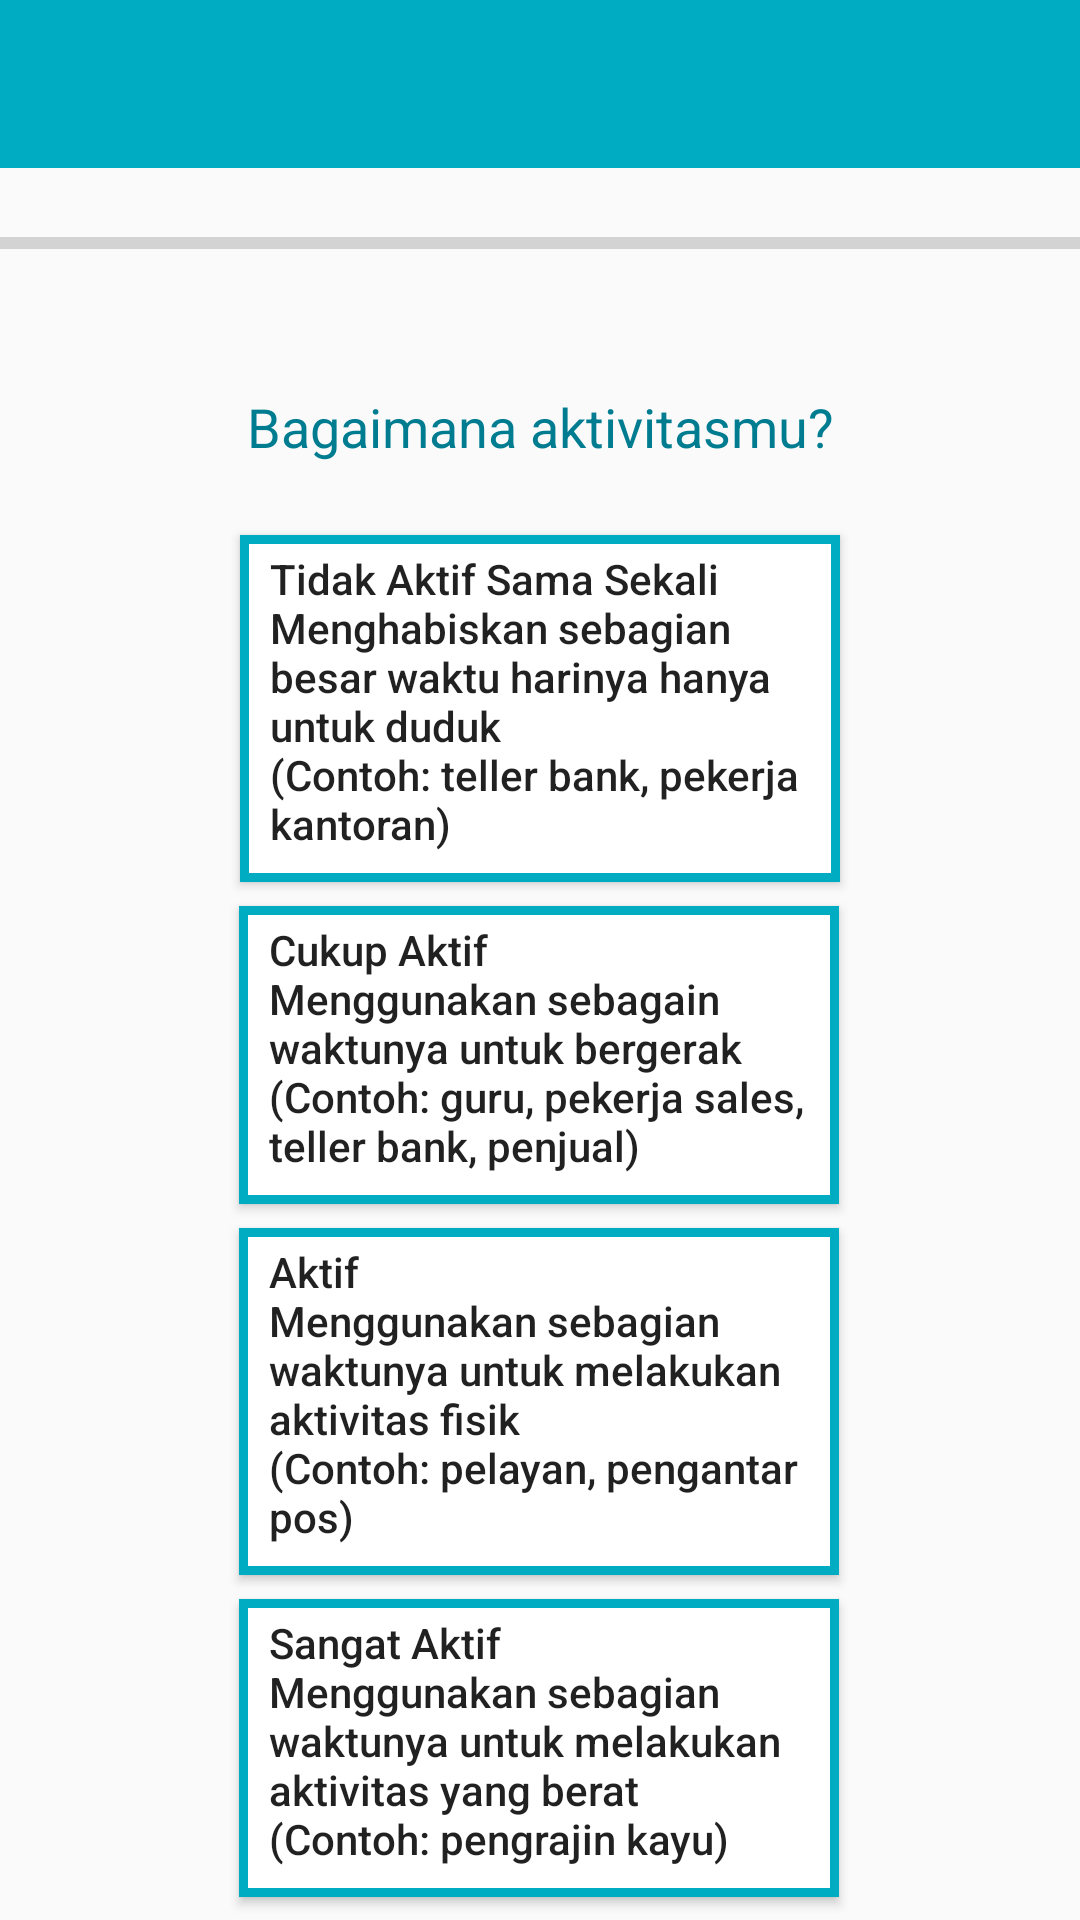

Android layout source for this screen:
<!-- AndroidManifest.xml: application theme AppTheme -->
<!-- res/layout/register_page3.xml -->
<?xml version="1.0" encoding="utf-8"?>
<android.support.constraint.ConstraintLayout xmlns:android="http://schemas.android.com/apk/res/android"
    xmlns:app="http://schemas.android.com/apk/res-auto"
    xmlns:tools="http://schemas.android.com/tools"
    android:layout_width="match_parent"
    android:layout_height="match_parent"
    tools:context=".register_third">

    <android.support.v7.widget.Toolbar
        android:id="@+id/toolbar3"
        android:layout_width="match_parent"
        android:layout_height="wrap_content"
        android:background="@color/colorPrimary"
        android:minHeight="?attr/actionBarSize"
        android:theme="?attr/actionBarTheme"
        app:layout_constraintBottom_toTopOf="@+id/progressBar3"
        app:layout_constraintTop_toTopOf="parent"
        app:layout_constraintVertical_bias="0.0"
        tools:layout_editor_absoluteX="0dp" />

    <ProgressBar
        android:id="@+id/progressBar3"
        style="?android:attr/progressBarStyleHorizontal"
        android:layout_width="406dp"
        android:layout_height="50dp"
        android:layout_marginTop="56dp"
        app:layout_constraintEnd_toEndOf="parent"
        app:layout_constraintHorizontal_bias="0.4"
        app:layout_constraintStart_toStartOf="parent"
        app:layout_constraintTop_toTopOf="parent" />

    <TextView
        android:id="@+id/question3"
        android:layout_width="wrap_content"
        android:layout_height="wrap_content"
        android:layout_marginTop="24dp"
        android:text="Bagaimana aktivitasmu?"
        android:textColor="@color/colorPrimaryDark"
        android:textSize="18sp"
        app:layout_constraintEnd_toEndOf="parent"
        app:layout_constraintHorizontal_bias="0.5"
        app:layout_constraintStart_toStartOf="parent"
        app:layout_constraintTop_toBottomOf="@+id/progressBar3" />

    <Button
        android:id="@+id/nope"
        android:layout_width="200dp"
        android:layout_height="wrap_content"
        android:layout_marginTop="24dp"
        android:background="@drawable/rectangle_option"
        android:paddingStart="10dp"
        android:paddingBottom="10dp"
        android:paddingEnd="5dp"
        android:paddingTop="5dp"
        android:text="@string/prompt_nope"
        android:gravity="left"
        android:textAllCaps="false"
        android:textSize="14sp"
        app:layout_constraintEnd_toEndOf="parent"
        app:layout_constraintHorizontal_bias="0.5"
        app:layout_constraintStart_toStartOf="parent"
        app:layout_constraintTop_toBottomOf="@+id/question3" />

    <Button
        android:id="@+id/cukup"
        android:layout_width="200dp"
        android:layout_height="wrap_content"
        android:layout_marginTop="8dp"
        android:background="@drawable/rectangle_option"
        android:paddingStart="10dp"
        android:paddingBottom="10dp"
        android:paddingEnd="5dp"
        android:paddingTop="5dp"
        android:text="@string/prompt_cukup"
        android:gravity="left"
        android:textAllCaps="false"
        android:textSize="14sp"
        app:layout_constraintEnd_toEndOf="parent"
        app:layout_constraintHorizontal_bias="0.497"
        app:layout_constraintStart_toStartOf="parent"
        app:layout_constraintTop_toBottomOf="@+id/nope"

        />

    <Button
        android:id="@+id/aktif"
        android:layout_width="200dp"
        android:layout_height="wrap_content"
        android:layout_marginTop="8dp"
        android:background="@drawable/rectangle_option"
        android:paddingStart="10dp"
        android:paddingBottom="10dp"
        android:paddingEnd="5dp"
        android:paddingTop="5dp"
        android:text="@string/prompt_aktif"
        android:textAllCaps="false"
        android:gravity="left"
        android:textSize="14sp"
        app:layout_constraintEnd_toEndOf="parent"
        app:layout_constraintHorizontal_bias="0.497"
        app:layout_constraintStart_toStartOf="parent"
        app:layout_constraintTop_toBottomOf="@+id/cukup" />

    <Button
        android:id="@+id/very"
        android:layout_width="200dp"
        android:layout_height="wrap_content"
        android:layout_marginTop="8dp"
        android:background="@drawable/rectangle_option"
        android:paddingStart="10dp"
        android:paddingBottom="10dp"
        android:paddingEnd="5dp"
        android:paddingTop="5dp"
        android:text="@string/prompt_sangatAktif"
        android:gravity="left"
        android:textAllCaps="false"
        android:textSize="14sp"
        app:layout_constraintEnd_toEndOf="parent"
        app:layout_constraintHorizontal_bias="0.497"
        app:layout_constraintStart_toStartOf="parent"
        app:layout_constraintTop_toBottomOf="@+id/aktif" />

</android.support.constraint.ConstraintLayout>
<!-- resources referenced by this layout -->
<resources>
  <color name="colorPrimary">#00acc1</color>
  <color name="colorPrimaryDark">#007c91</color>
  <!-- drawable rectangle_option (drawable) -->
  <?xml version="1.0" encoding="utf-8"?>
  <shape xmlns:android="http://schemas.android.com/apk/res/android"
      android:shape="rectangle">
      <solid android:color="@color/white" />
      <stroke android:width="3dp"
          android:color="@color/colorPrimary"/>
  </shape>
  <string name="prompt_aktif">Aktif\nMenggunakan sebagian waktunya untuk melakukan aktivitas fisik\n(Contoh: pelayan, pengantar pos)</string>
  <string name="prompt_cukup">Cukup Aktif\nMenggunakan sebagain waktunya untuk bergerak\n(Contoh: guru, pekerja sales, teller bank, penjual)</string>
  <string name="prompt_nope">Tidak Aktif Sama Sekali\nMenghabiskan sebagian besar waktu harinya hanya untuk
          duduk\n(Contoh: teller bank, pekerja kantoran)</string>
  <string name="prompt_sangatAktif">Sangat Aktif\nMenggunakan sebagian waktunya untuk melakukan aktivitas
          yang berat\n(Contoh: pengrajin kayu)</string>
  <style name="AppTheme" parent="Theme.AppCompat.Light.NoActionBar">
          
          <item name="colorPrimary">@color/colorPrimary</item>
          <item name="colorPrimaryDark">@color/colorPrimaryDark</item>
          <item name="colorAccent">@color/colorPrimaryLight</item>
      </style>
  <color name="white">#ffffff</color>
  <color name="colorPrimaryLight">#5ddef4</color>
</resources>
